Run: headless pygame with SDL's dummy video driver; simulated clock (each Clock.tick advances the game by its frame time, no real sleeping); random seed 0; keys injected as events and as key.get_pressed() state; mouse plan: one left click at the window centre at the start of phase 2, then a move to the lower-right quarter at the start of phase 3.
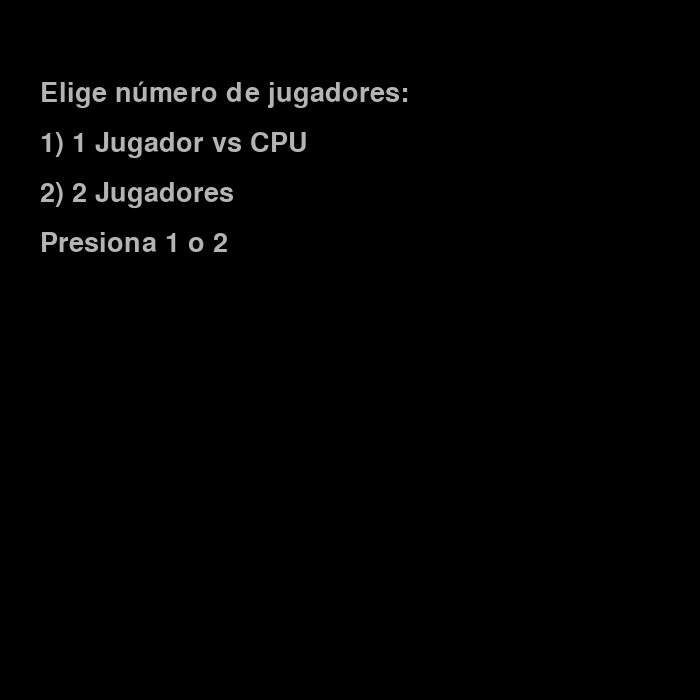
Frame 1 of 4 · flips 1–60 · no input
Frame 2 of 4 · flips 61–180 · clicked the window centre · tapped SPACE, RETURN · held RIGHT (→), D · screen unchanged from frame 1, image omitted
Frame 3 of 4 · flips 181–300 · moved the mouse to the lower-right quarter · held DOWN (↓), S · screen unchanged from frame 2, image omitted
Frame 4 of 4 · flips 301–420 · held LEFT (←), A, UP (↑), W · screen unchanged from frame 3, image omitted

The pygame program that drew these frames:

import pygame
import sys
import random

pygame.init()
if __name__ == "__main__":
    pygame.init()
    

# -------------------
# Configuración
# -------------------
ROWS, COLS = 6, 7
SQUARE_SIZE = 100
RADIUS = SQUARE_SIZE // 2 - 5

# Resolución (igual que en Pong)
WIDTH, HEIGHT = COLS * SQUARE_SIZE, (ROWS+1) * SQUARE_SIZE
SCREEN = pygame.display.set_mode((WIDTH, HEIGHT))
pygame.display.set_caption("4 en Línea Animado")

# Colores
BLUE = (0, 0, 255)
BLACK = (0, 0, 0)
RED   = (255, 0, 0)
YELLOW= (255, 255, 0)
GRAY  = (180, 180, 180)

FPS = 60
clock = pygame.time.Clock()

# -------------------
# Funciones del tablero
# -------------------
def create_board():
    return [[0 for _ in range(COLS)] for _ in range(ROWS)]

def draw_board(board):
    for c in range(COLS):
        for r in range(ROWS):
            pygame.draw.rect(SCREEN, BLUE, (c*SQUARE_SIZE, (r+1)*SQUARE_SIZE, SQUARE_SIZE, SQUARE_SIZE))
            color = BLACK
            if board[r][c] == 1:
                color = RED
            elif board[r][c] == 2:
                color = YELLOW
            pygame.draw.circle(SCREEN, color, (c*SQUARE_SIZE + SQUARE_SIZE//2, (r+1)*SQUARE_SIZE + SQUARE_SIZE//2), RADIUS)
    pygame.display.update()

def is_valid_location(board, col):
    return board[0][col] == 0

def get_next_open_row(board, col):
    for r in range(ROWS-1, -1, -1):
        if board[r][col] == 0:
            return r
    return -1

def drop_piece_animated(board, col, piece):
    """Hace que la ficha caiga animada hasta su posición final."""
    target_row = get_next_open_row(board, col)
    x = col * SQUARE_SIZE + SQUARE_SIZE//2
    y = SQUARE_SIZE//2
    color = RED if piece == 1 else YELLOW
    while y < (target_row+1)*SQUARE_SIZE + SQUARE_SIZE//2:
        SCREEN.fill(BLACK)
        draw_board(board)
        pygame.draw.circle(SCREEN, color, (x, int(y)), RADIUS)
        pygame.display.update()
        y += 20  # velocidad de caída
        clock.tick(FPS)
    board[target_row][col] = piece

def winning_move(board, piece):
    # Horizontal
    for r in range(ROWS):
        for c in range(COLS-3):
            if all(board[r][c+i] == piece for i in range(4)):
                return True
    # Vertical
    for c in range(COLS):
        for r in range(ROWS-3):
            if all(board[r+i][c] == piece for i in range(4)):
                return True
    # Diagonal /
    for r in range(3, ROWS):
        for c in range(COLS-3):
            if all(board[r-i][c+i] == piece for i in range(4)):
                return True
    # Diagonal \
    for r in range(ROWS-3):
        for c in range(COLS-3):
            if all(board[r+i][c+i] == piece for i in range(4)):
                return True
    return False

# -------------------
# Menús tipo Pong
# -------------------
def menu_jugadores(screen):
    font = pygame.font.SysFont(None, 40)
    while True:
        screen.fill(BLACK)
        lines = [
            "Elige número de jugadores:",
            "1) 1 Jugador vs CPU",
            "2) 2 Jugadores",
            "Presiona 1 o 2"
        ]
        for i, line in enumerate(lines):
            txt = font.render(line, True, GRAY)
            screen.blit(txt, (40, 80 + i*50))
        pygame.display.flip()
        for event in pygame.event.get():
            if event.type == pygame.QUIT:
                pygame.quit(); sys.exit()
            if event.type == pygame.KEYDOWN:
                if event.unicode in ("1","2"):
                    return int(event.unicode)

def menu_dificultad(screen):
    font = pygame.font.SysFont(None, 40)
    while True:
        screen.fill(BLACK)
        lines = [
            "Elige dificultad CPU:",
            "1) Fácil",
            "2) Media",
            "3) Difícil",
            "Presiona 1, 2 o 3"
        ]
        for i, line in enumerate(lines):
            txt = font.render(line, True, GRAY)
            screen.blit(txt, (40, 80 + i*50))
        pygame.display.flip()
        for event in pygame.event.get():
            if event.type == pygame.QUIT:
                pygame.quit(); sys.exit()
            if event.type == pygame.KEYDOWN:
                if event.unicode in ("1","2","3"):
                    factor = {"1":0.4,"2":0.7,"3":2.0}[event.unicode]
                    return factor

# -------------------
# Lógica del juego
# -------------------
def run_game(screen, players=2, cpu_factor=0.5):
    board = create_board()
    game_over = False
    turn = 0
    font = pygame.font.SysFont(None, 50)

    while True:
        clock.tick(FPS)
        SCREEN.fill(BLACK)
        draw_board(board)

        for event in pygame.event.get():
            if event.type == pygame.QUIT:
                pygame.quit(); sys.exit()
            if event.type == pygame.MOUSEBUTTONDOWN and not game_over:
                x_pos = event.pos[0]
                col = x_pos // SQUARE_SIZE
                if (players == 2) or (players==1 and turn==0):
                    if is_valid_location(board, col):
                        piece = 1 if turn==0 else 2
                        drop_piece_animated(board, col, piece)
                        if winning_move(board, piece):
                            game_over = True
                            winner = "Jugador 1" if piece==1 else ("CPU" if players==1 else "Jugador 2")
                        turn = (turn+1)%2

        # CPU movimiento si es 1 jugador
        if players==1 and turn==1 and not game_over:
            pygame.time.delay(3000)  # espera 3 segundos antes de jugar
            valid_cols = [c for c in range(COLS) if is_valid_location(board,c)]
            col = random.choice(valid_cols)
            drop_piece_animated(board, col, 2)
            if winning_move(board, 2):
                game_over = True
                winner = "CPU"
            turn = 0

        # Fin de partida
        if game_over:
            draw_board(board)  # mostrar tablero final
            pygame.time.delay(3000)  # 3 segundos mostrando cómo quedó
            SCREEN.fill(BLACK)
            msg_txt = font.render(f"{winner} gana!", True, RED if winner=="Jugador 1" else YELLOW)
            SCREEN.blit(msg_txt, (WIDTH//2 - msg_txt.get_width()//2, HEIGHT//2 - msg_txt.get_height()//2))
            pygame.display.flip()
            pygame.time.wait(2000)
            return

        pygame.display.update()

# -------------------
# Main
# -------------------
def main():
    while True:
        jugadores = menu_jugadores(SCREEN)
        cpu_dificultad = 0.5
        if jugadores == 1:
            cpu_dificultad = menu_dificultad(SCREEN)

        run_game(SCREEN, jugadores, cpu_dificultad)

if __name__ == "__main__":
    main()
